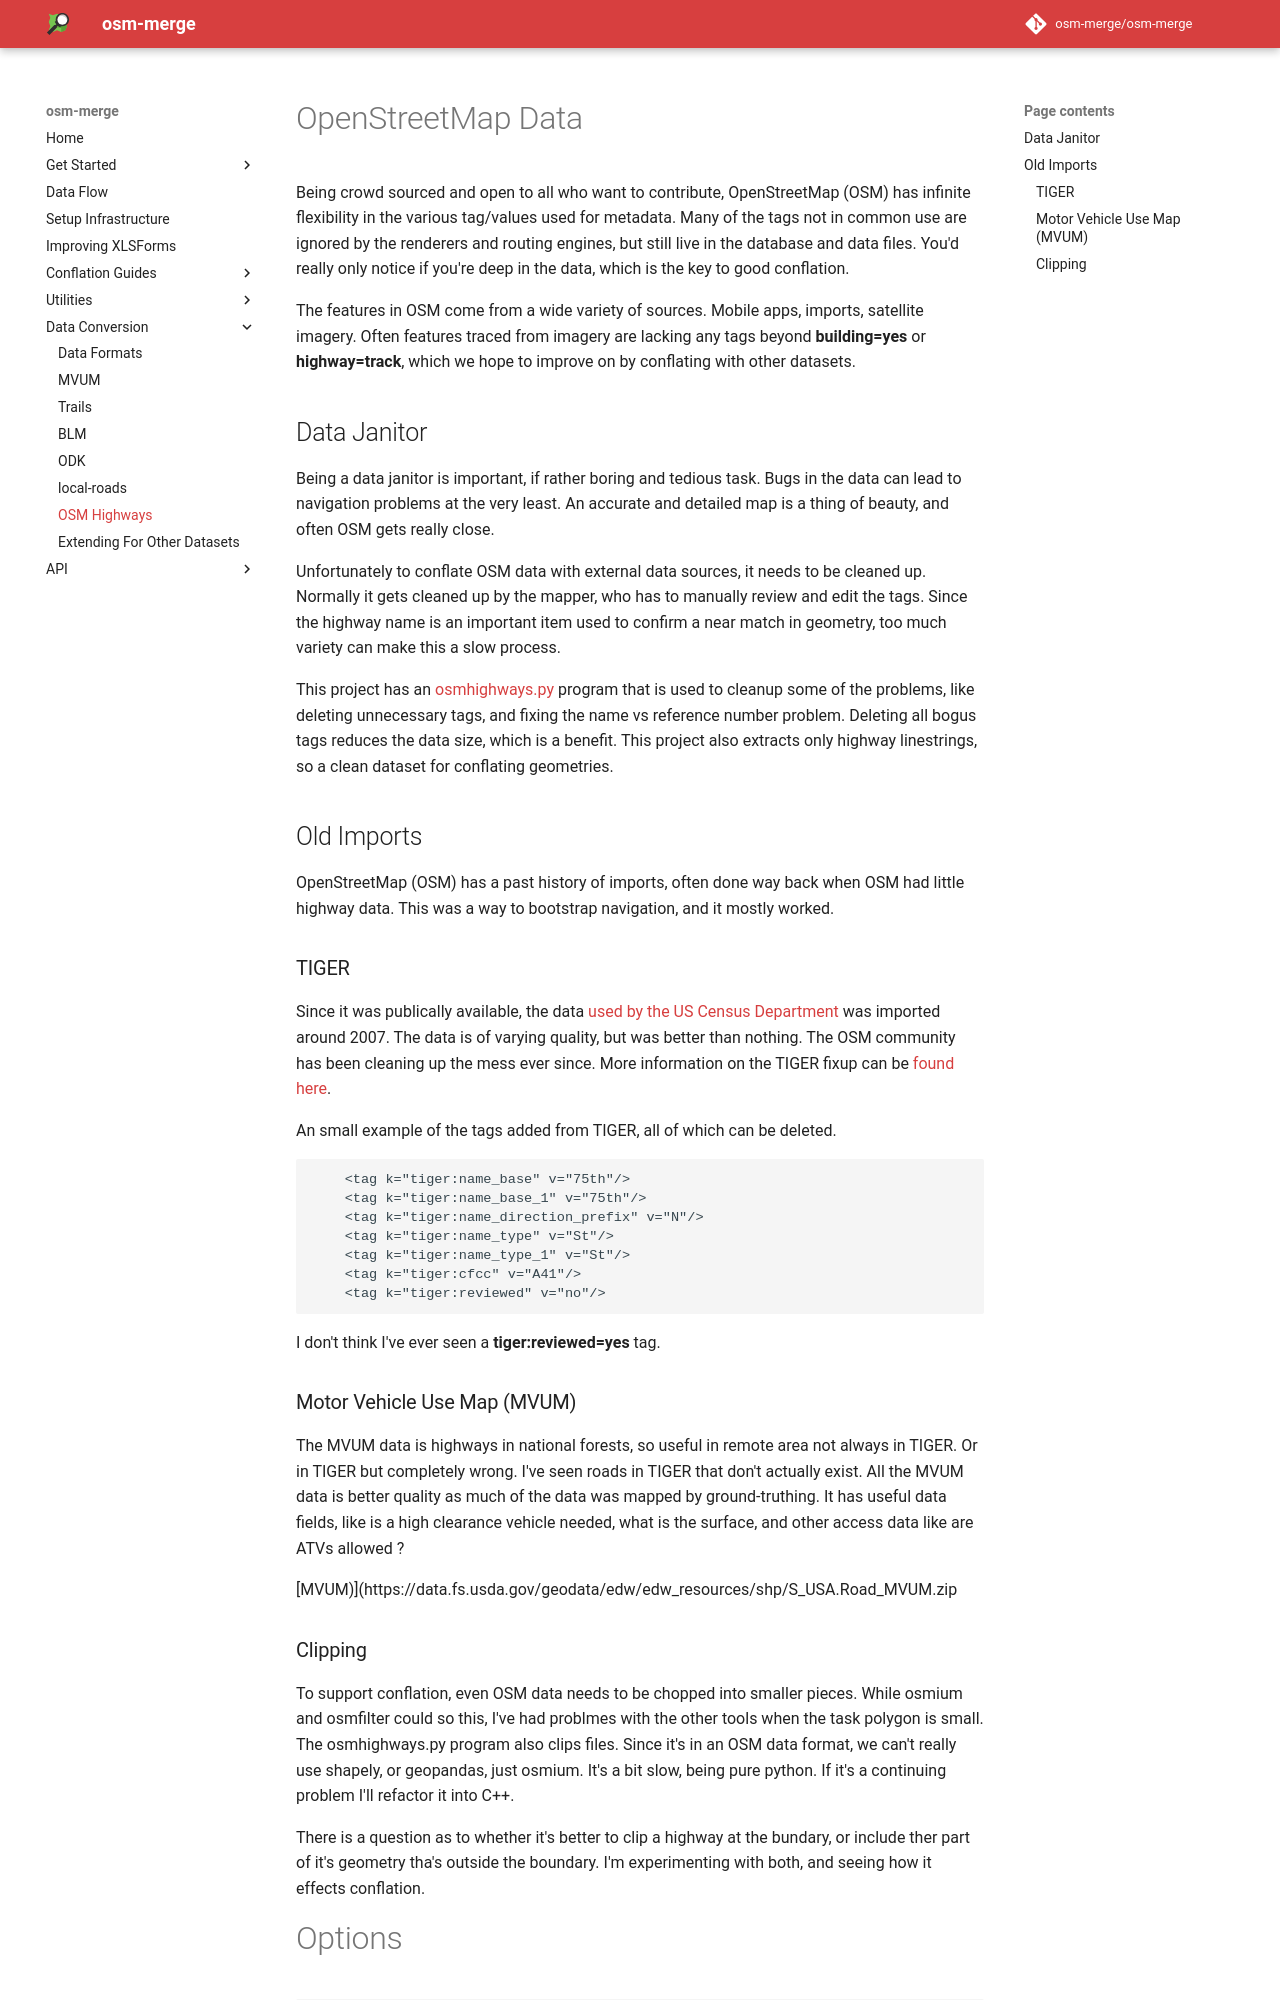

repository: osm-merge/osm-merge · page: osmhighways/index.html · generator: mkdocs

# OpenStreetMap Data

Being crowd sourced and open to all who want to contribute,
OpenStreetMap (OSM) has infinite flexibility in the various tag/values
used for metadata. Many of the tags not in common use are ignored by
the renderers and routing engines, but still live in the database and
data files. You'd really only notice if you're deep in the data, which
is the key to good conflation.

The features in OSM come from a wide variety of sources. Mobile apps,
imports, satellite imagery. Often features traced from imagery are
lacking any tags beyond __building=yes__ or __highway=track__, which
we hope to improve on by conflating with other datasets.

## Data Janitor

Being a data janitor is important, if rather boring and tedious
task. Bugs in the data can lead to navigation problems at the very
least. An accurate and detailed map is a thing of beauty, and often
OSM gets really close.

Unfortunately to conflate OSM data with external data sources, it
needs to be cleaned up. Normally it gets cleaned up by the mapper, who
has to manually review and edit the tags. Since the highway name is an
important item used to confirm a near match in geometry, too much
variety can make this a slow process.

This project has an
[osmhighways.py](https://github.com/osm-merge/osm-merge/blob/main/osm_merge/utilities/osmhighways.py)
program that is used to cleanup some of the problems, like deleting
unnecessary tags, and fixing the name vs reference number
problem. Deleting all bogus tags reduces the data size, which is a
benefit. This project also extracts only highway linestrings, so a
clean dataset for conflating geometries.

## Old Imports

OpenStreetMap (OSM) has a past history of imports, often done way back
when OSM had little highway data. This was a way to bootstrap
navigation, and it mostly worked. 

### TIGER

Since it was publically available, the data [used by the US Census
Department](https://www.census.gov/geographies/mapping-files/time-series/geo/tiger-geodatabase-file.html)
was imported around 2007. The data is of varying quality, but was
better than nothing. The OSM community has been cleaning up the mess
ever since. More information on the TIGER fixup can be [found 
here](https://wiki.openstreetmap.org/wiki/TIGER_fixup).

An small example of the tags added from TIGER, all of which can be
deleted.

		<tag k="tiger:name_base" v="75th"/>
		<tag k="tiger:name_base_1" v="75th"/>
		<tag k="tiger:name_direction_prefix" v="N"/>
		<tag k="tiger:name_type" v="St"/>
		<tag k="tiger:name_type_1" v="St"/>
		<tag k="tiger:cfcc" v="A41"/>
		<tag k="tiger:reviewed" v="no"/>

I don't think I've ever seen a __tiger:reviewed=yes__ tag.

### Motor Vehicle Use Map (MVUM)

The MVUM data is highways in national forests, so useful in remote
area not always in TIGER. Or in TIGER but completely wrong. I've seen
roads in TIGER that don't actually exist. All the MVUM data is better
quality as much of the data was mapped by ground-truthing. It has
useful data fields, like is a high clearance vehicle needed, what is
the surface, and other access data like are ATVs allowed ?

[MVUM)](https://data.fs.usda.gov/geodata/edw/edw_resources/shp/S_USA.Road_MVUM.zip
